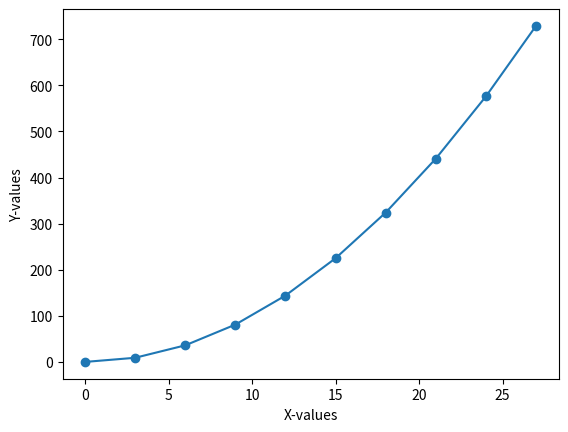

Write Python code to recreate this figure.
import numpy as np
import matplotlib.pyplot as plt

x = np.arange(0, 30, 3)
print("X points are: \n", x)
y = x**2
print("Y points are: \n", y)
plt.scatter(x, y)
plt.xlabel("X-values")
plt.ylabel("Y-values")
plt.plot(x, y)
p = np.polyfit(x, y, 2)  # Last argument is degree of polynomial

print("Coeeficient values:\n", p)

pred = np.poly1d(p)
print(pred)
x_test = 15
print("\nGiven x_test value is: ", x_test)
y_pred = pred(x_test)
print("\nPredicted value of y_pred for given x_test is: ", y_pred)